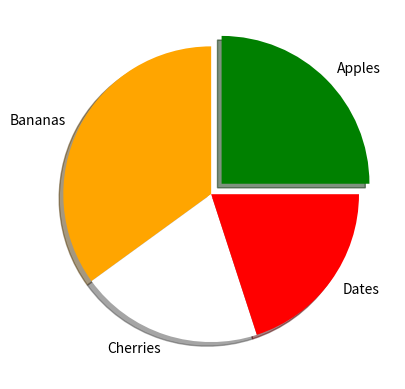

Generate this figure with matplotlib:
import matplotlib.pyplot as plt

labels = {'Apples','Bananas','Cherries','Dates'}
sizes = [25,35,20,20]
colors = ['Green','Orange','White','Red']
explode = (0.1,0,0,0)

plt.pie(sizes,labels=labels,colors=colors,explode=explode,shadow=True) 